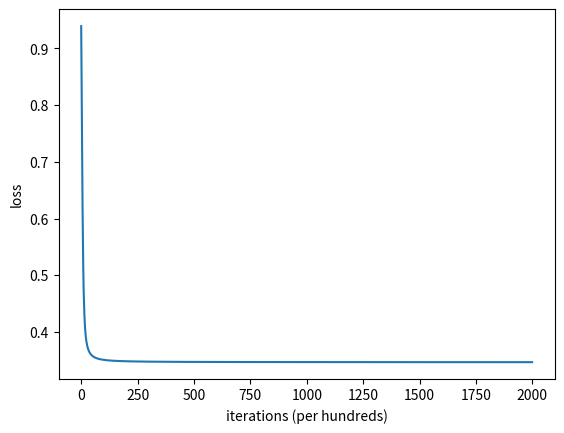

The matplotlib source for this figure: (Note: this script raises an exception after producing the figure.)
import numpy as np
from collections import defaultdict
import matplotlib.pyplot as plt

class OneHotEncoder() :
    def __init__(self, tokenized_docs) :
        self.w2i = defaultdict(lambda : len(self.w2i))
        [self.w2i[w] for d in tokenized_docs for w in d]
        self.i2w = {v:k for k, v in self.w2i.items()}
        self.n_word = len(self.w2i)
        
    def encode(self, tokenized_docs) :
        ret = []
        for d in tokenized_docs :
            for w in d :
                ret.append(self.get_onehot_vector(w))
        return ret

    def get_onehot_vector(self, w) :
        v = [0] * len(self.w2i)
        v[self.w2i[w]] = 1
        return v

    def decode(self, v) :
        pass



class Word2Vec():
    def __init__(self, docs, embedding_size, window=1, learning_rate = 0.1, epoch=100) :
        self.embedding_size = embedding_size
        self.window = window
        self.learning_rate = learning_rate
        self.epoch = epoch

        self.tokenized_docs = [d.split() for d in docs]
        self.enc = OneHotEncoder(self.tokenized_docs)
        encoded_docs = self.enc.encode(self.tokenized_docs)

        W = self._init_weights(self.enc.n_word)
        X, Y = self._slide_window(encoded_docs)
        self._optimize(X, Y, W)

    def _init_weights(self, n_word):
        W1 = np.random.rand(n_word, self.embedding_size)
        W2 = np.random.rand(self.embedding_size, n_word)
        return W1, W2

    def _slide_window(self, encoded_docs):
        context, center = [], []

        for i, w in enumerate(encoded_docs) :
            s = max(0, i - self.window)
            e = min(len(encoded_docs), i + self.window)

            tmp_context = encoded_docs[s:e+1]
            tmp_center = tmp_context.pop(i-s)

            for c in tmp_context :
                center.append(tmp_center)
                context.append(c)

        return np.array(context), np.array(center)

    def _input_to_hidden(self, X, W):
        return np.dot(X, W)

    def _hidden_to_output(self, H, W):
        return self._softmax(np.dot(H, W))

    def _eval_loss(self, Y, Y_hat) :
        return -1/len(Y) * np.sum(Y*np.log(Y_hat))

    def _calc_gradients(self, X, Y, Y_hat, H, W2) :
        err = Y_hat - Y

        dW2 = np.dot(H.T, err) 
        dW1 = np.dot(np.dot(W2, err.T), X).T

        return dW1, dW2

    def _softmax(self, O) :
        return np.exp(O)/np.sum(np.exp(O), keepdims=True, axis=1)

    def _optimize(self, X, Y, W) :
        loss_trace = []

        for e in range(self.epoch) :
            H = self._input_to_hidden(X, W[0])
            Y_hat = self._hidden_to_output(H, W[1])
            loss = self._eval_loss(Y, Y_hat)
            loss_trace.append(loss)
            gradients = self._calc_gradients(X, Y, Y_hat, H, W[1])

            if e == 1000:
                print('test')

            for w, g in zip(W, gradients) :
                w += -self.learning_rate * g

        self.WV = W[0]

        plt.plot(loss_trace)
        plt.ylabel('loss')
        plt.xlabel('iterations (per hundreds)')
        plt.show()

    def wv(self, w) :
        return self.WV[self.enc.w2i[w]]

    def most_similar(self, w, n = 3) :
        v = self.wv(w)

        return np.dot(v, self.WV)


if __name__ == "__main__" :
    docs = ["you will never"]
    w2v = Word2Vec(docs=docs, embedding_size=4, epoch=2000)

    w2v.wv('you')
    w2v.most_similar('you')